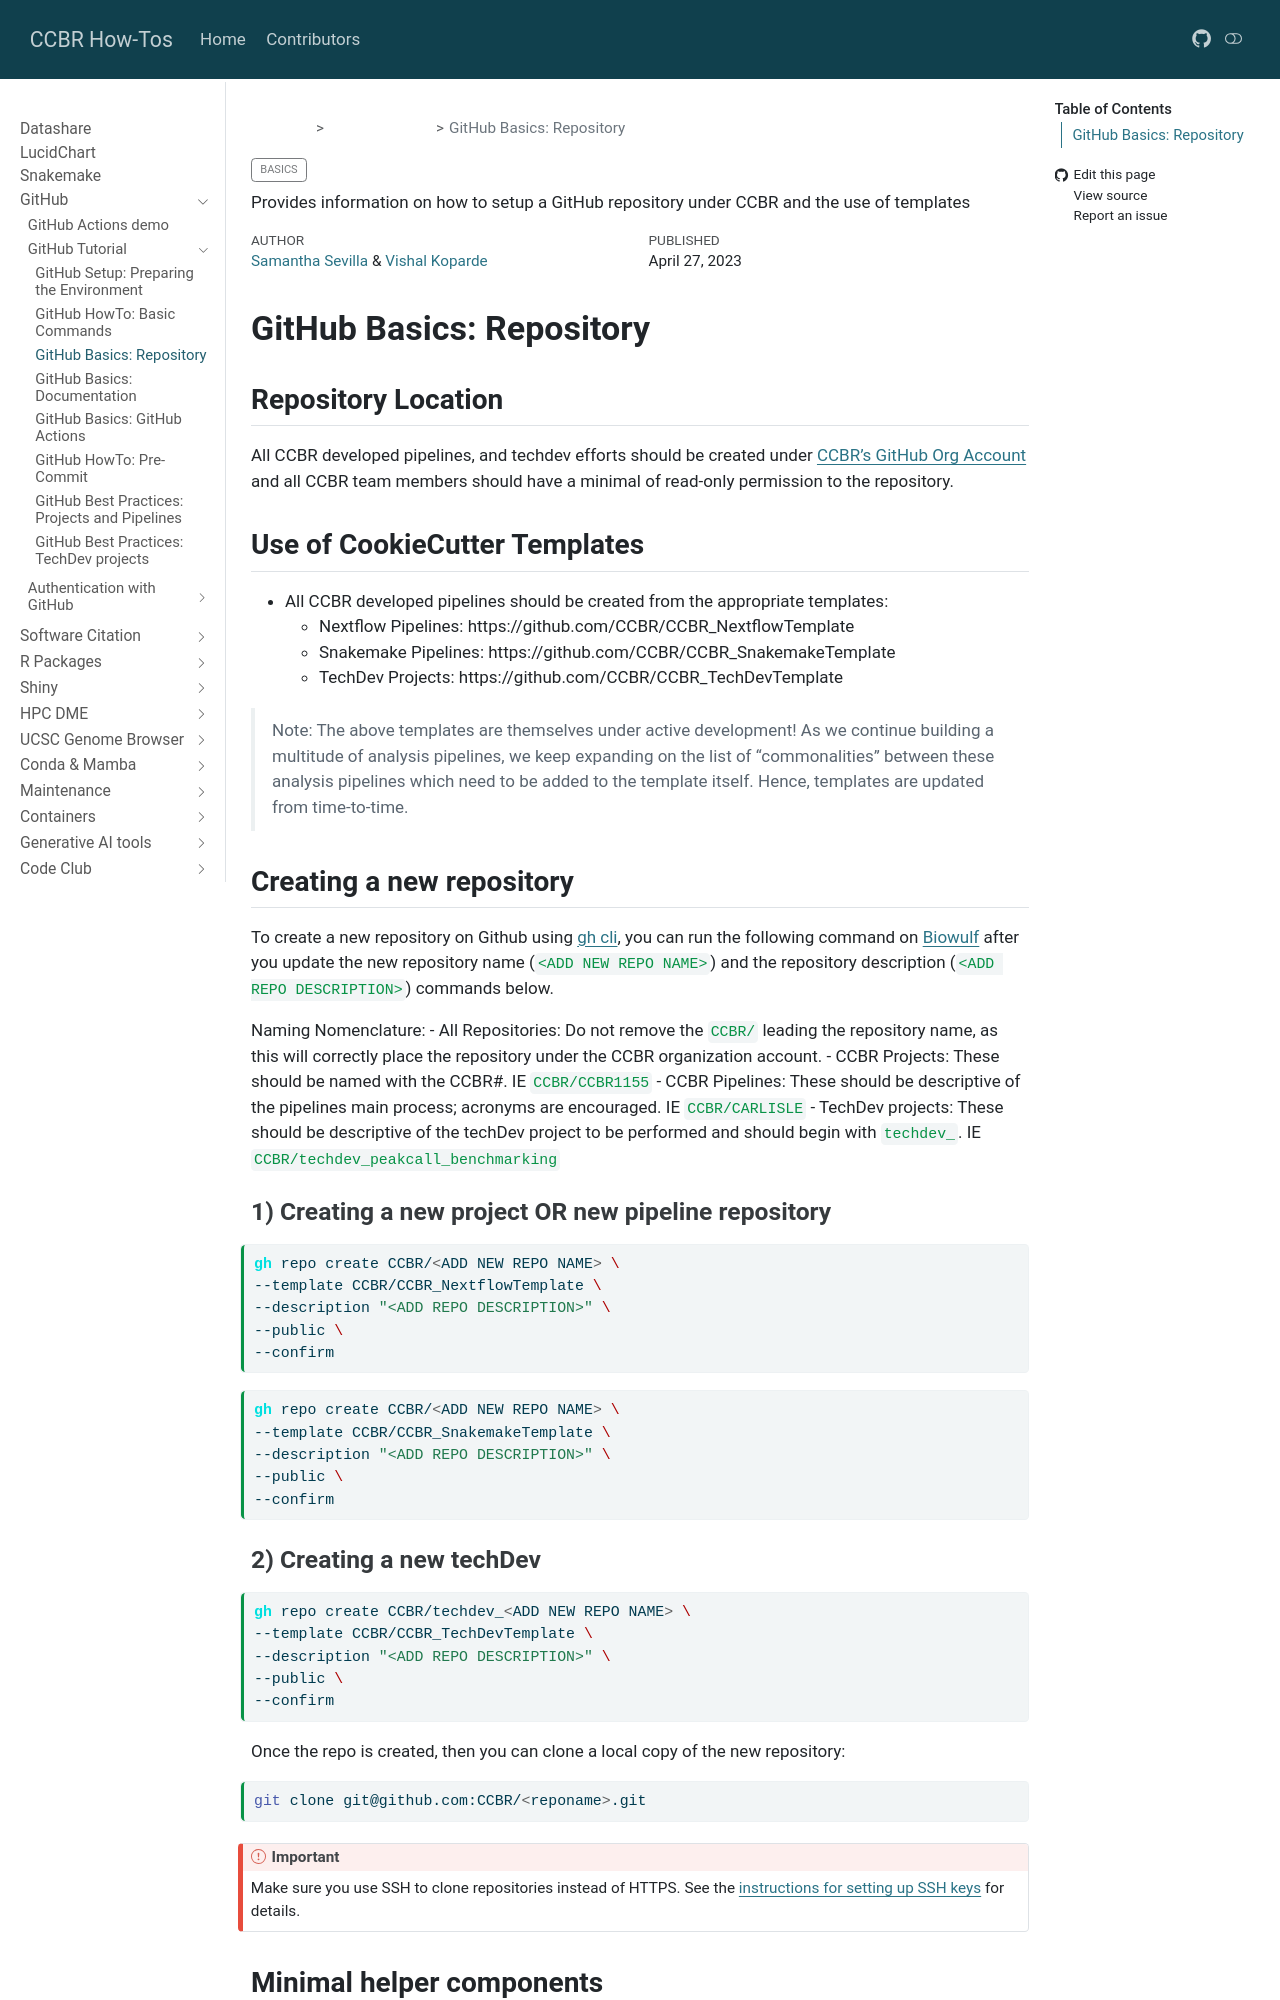

repository: CCBR/HowTos · page: docs/GitHub/guide/3_basic_repo.html · generator: mkdocs

---
categories: [Basics]
description: Provides information on how to setup a GitHub repository under CCBR and the use of templates
author: "[Samantha Sevilla](https://github.com/slsevilla) & [Vishal Koparde](https://github.com/kopardev)"
date: 2023-04-27
---

# GitHub Basics: Repository

## Repository Location

All CCBR developed pipelines, and techdev efforts should be created under [CCBR's GitHub Org Account](https://github.com/CCBR/) and all CCBR team members should have a minimal of read-only permission to the repository.

## Use of CookieCutter Templates

- All CCBR developed pipelines should be created from the appropriate templates:
    - Nextflow Pipelines: https://github.com/CCBR/CCBR_NextflowTemplate
    - Snakemake Pipelines: https://github.com/CCBR/CCBR_SnakemakeTemplate
    - TechDev Projects: https://github.com/CCBR/CCBR_TechDevTemplate

> Note: The above templates are themselves under active development! As we continue building a multitude of analysis pipelines, we keep expanding on the list of "commonalities" between these analysis pipelines which need to be added to the template itself. Hence, templates are updated from time-to-time.

## Creating a new repository
To create a new repository on Github using [gh cli](https://cli.github.com/), you can run the following command on [Biowulf](https://hpc.nih.gov) after you update the new repository name (`<ADD NEW REPO NAME>`) and the repository description (`<ADD REPO DESCRIPTION>`) commands below.

Naming Nomenclature:
- All Repositories: Do not remove the `CCBR/` leading the repository name, as this will correctly place the repository under the CCBR organization account.
- CCBR Projects: These should be named with the CCBR#. IE `CCBR/CCBR1155`
- CCBR Pipelines: These should be descriptive of the pipelines main process; acronyms are encouraged. IE `CCBR/CARLISLE`
- TechDev projects: These should be descriptive of the techDev project to be performed and should begin with `techdev_`. IE `CCBR/techdev_peakcall_benchmarking`


### 1) Creating a new project OR new pipeline repository
```bash
gh repo create CCBR/<ADD NEW REPO NAME> \
--template CCBR/CCBR_NextflowTemplate \
--description "<ADD REPO DESCRIPTION>" \
--public \
--confirm
```
```bash
gh repo create CCBR/<ADD NEW REPO NAME> \
--template CCBR/CCBR_SnakemakeTemplate \
--description "<ADD REPO DESCRIPTION>" \
--public \
--confirm
```

### 2) Creating a new techDev
```bash
gh repo create CCBR/techdev_<ADD NEW REPO NAME> \
--template CCBR/CCBR_TechDevTemplate \
--description "<ADD REPO DESCRIPTION>" \
--public \
--confirm
```

Once the repo is created, then you can clone a local copy of the new repository:

```bash
git clone git@github.com:CCBR/<reponame>.git
```

:::{.callout-important}
Make sure you use SSH to clone repositories instead of HTTPS. See the [instructions for setting up SSH keys](/docs/GitHub/authentication/ssh-keys/index.html#cloning-new-repos) for details.
:::
